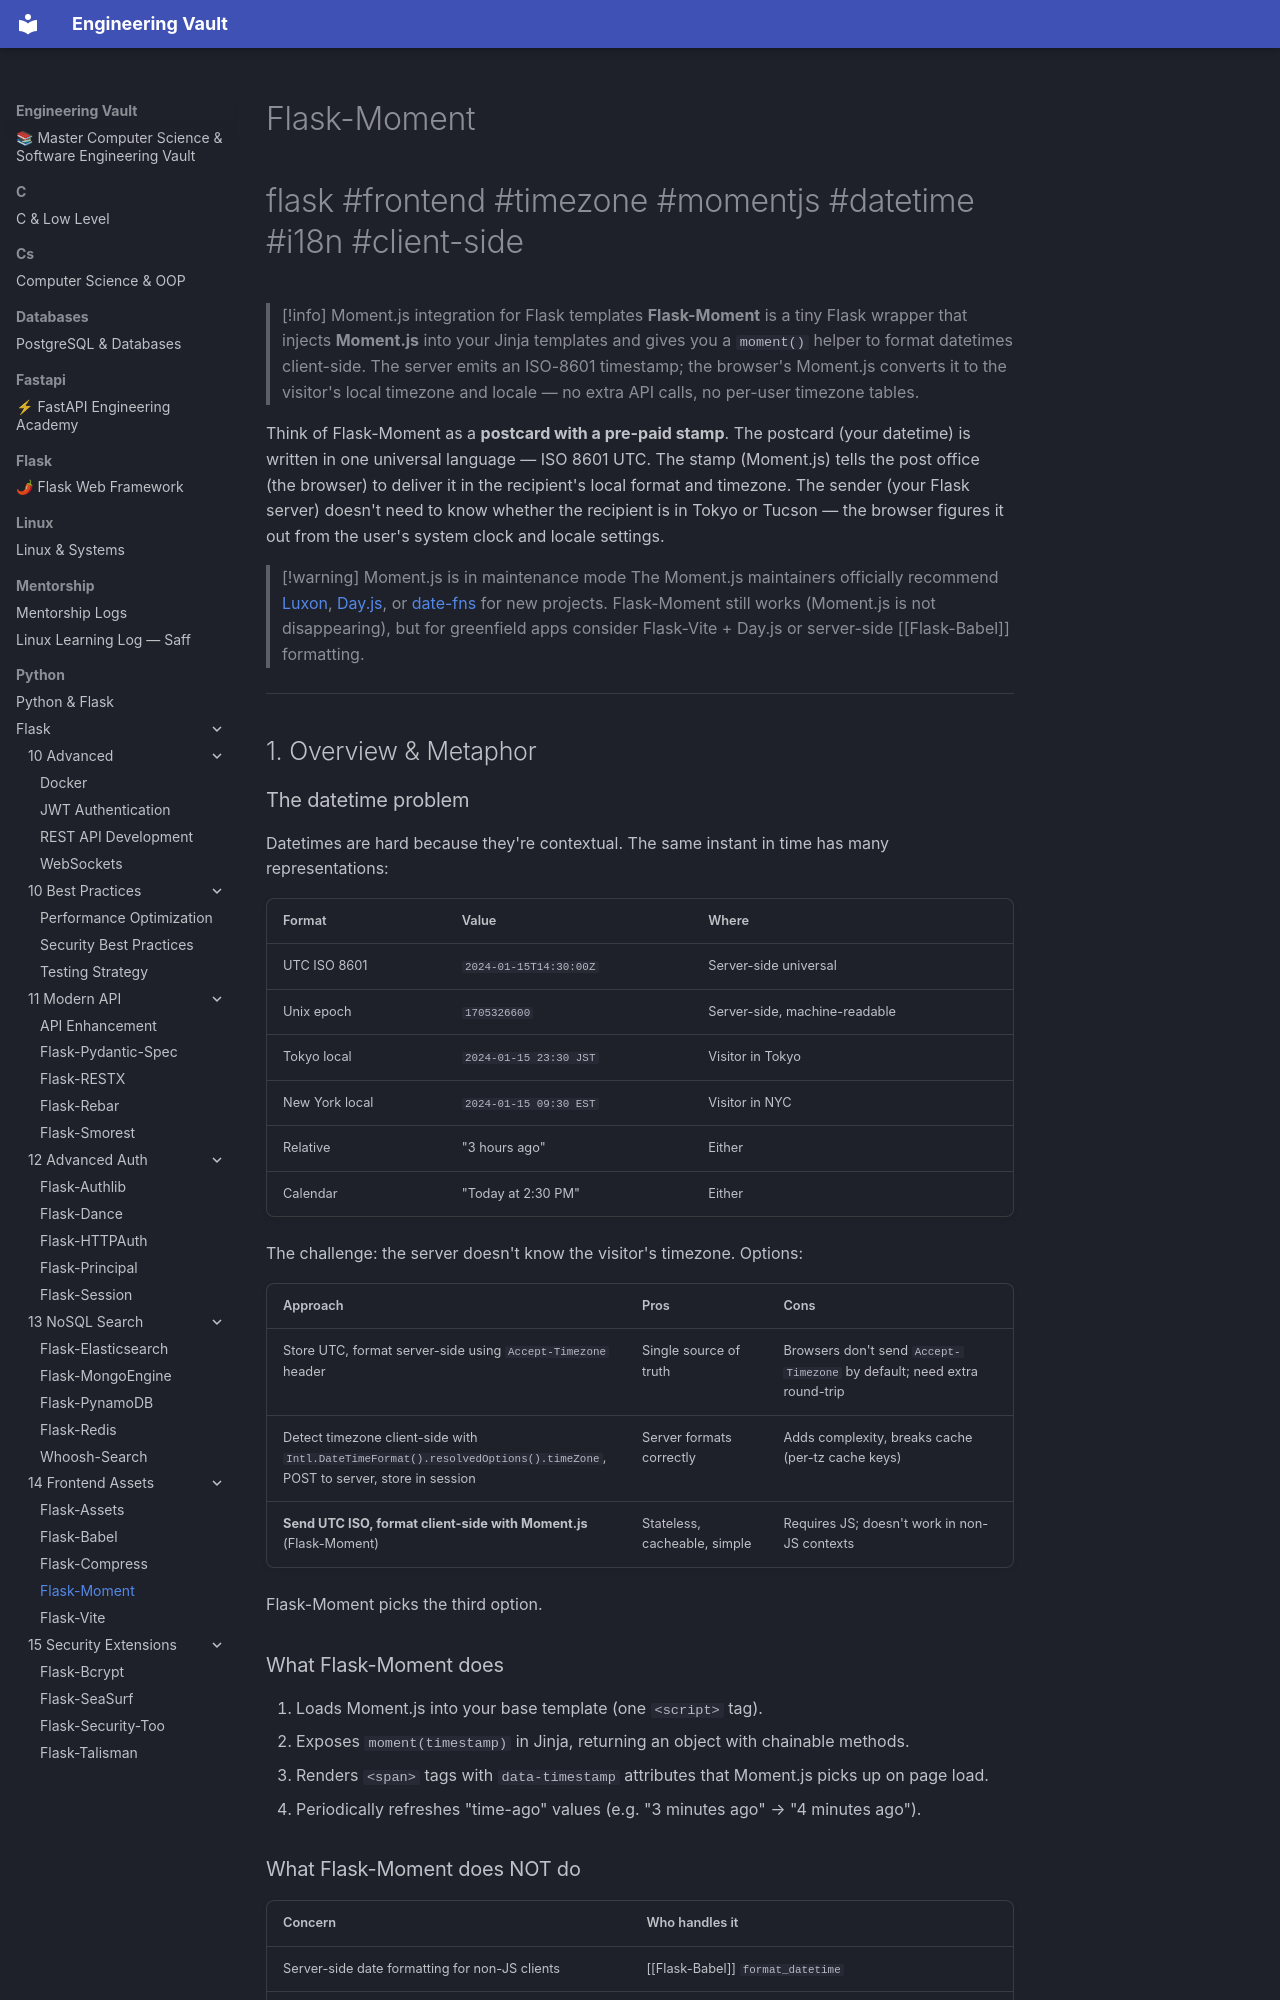

repository: Saff9/engineering-vault · page: python/Flask/14-Frontend-Assets/Flask-Moment/index.html · generator: mkdocs

---
title: Flask-Moment
tags:
  - flask
  - frontend
  - timezone
  - momentjs
  - datetime
  - i18n
  - client-side
aliases:
  - FlaskMoment
  - Flask Moment
  - moment.js Flask
  - Moment.js Flask
  - client-side datetime Flask
related:
  - "[[Flask-Babel]]"
  - "[[Flask-Assets]]"
  - "[[Flask-Vite]]"
  - "[[Common-Patterns]]"
created: 2024-01-15
updated: 2024-01-15
---

# Flask-Moment

#flask #frontend #timezone #momentjs #datetime #i18n #client-side

> [!info] Moment.js integration for Flask templates
> **Flask-Moment** is a tiny Flask wrapper that injects **Moment.js** into your Jinja templates and gives you a `moment()` helper to format datetimes client-side. The server emits an ISO-8601 timestamp; the browser's Moment.js converts it to the visitor's local timezone and locale — no extra API calls, no per-user timezone tables.

Think of Flask-Moment as a **postcard with a pre-paid stamp**. The postcard (your datetime) is written in one universal language — ISO 8601 UTC. The stamp (Moment.js) tells the post office (the browser) to deliver it in the recipient's local format and timezone. The sender (your Flask server) doesn't need to know whether the recipient is in Tokyo or Tucson — the browser figures it out from the user's system clock and locale settings.

> [!warning] Moment.js is in maintenance mode
> The Moment.js maintainers officially recommend [Luxon](https://moment.github.io/luxon/), [Day.js](https://day.js.org/), or [date-fns](https://date-fns.org/) for new projects. Flask-Moment still works (Moment.js is not disappearing), but for greenfield apps consider Flask-Vite + Day.js or server-side [[Flask-Babel]] formatting.

---

## 1. Overview & Metaphor
